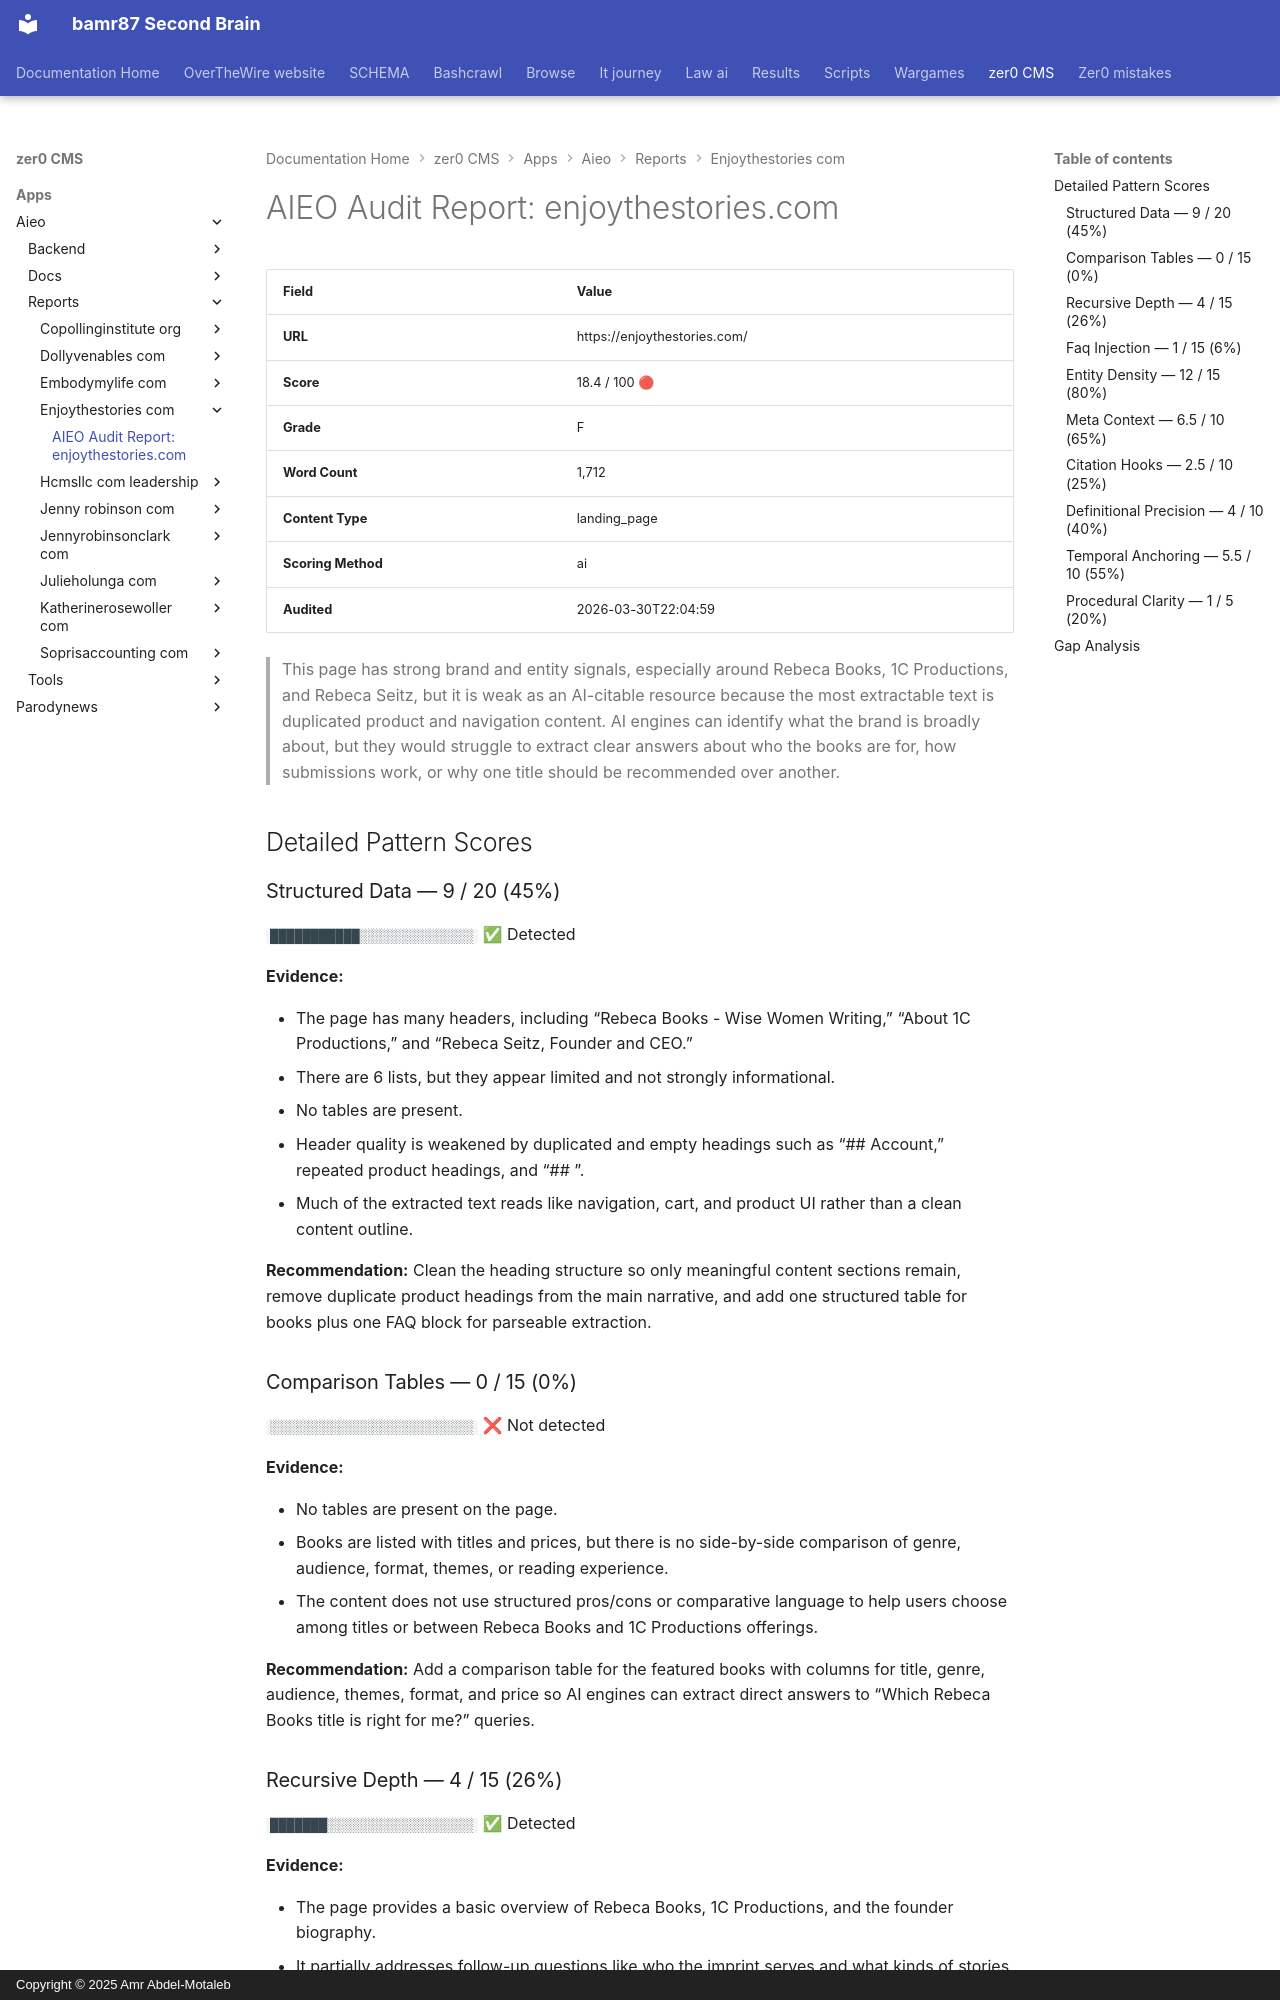

repository: bamr87/README · page: zer0-CMS/apps/aieo/reports/enjoythestories_com/enjoythestories_com/index.html · generator: mkdocs · copyright: Copyright © 2025 Amr Abdel-Motaleb

---
source_file: apps/aieo/reports/enjoythestories_com/enjoythestories_com.md
source_repo: bamr87/zer0-CMS
source_url: https://github.com/bamr87/zer0-CMS/blob/main/apps/aieo/reports/enjoythestories_com/enjoythestories_com.md
title: 'AIEO Audit Report: enjoythestories.com'
---
# AIEO Audit Report: enjoythestories.com

| Field | Value |
|-------|-------|
| **URL** | https://enjoythestories.com/ |
| **Score** | 18.4 / 100 🔴 |
| **Grade** | F |
| **Word Count** | 1,712 |
| **Content Type** | landing_page |
| **Scoring Method** | ai |
| **Audited** | 2026-03-30T22:04:59 |

> This page has strong brand and entity signals, especially around Rebeca Books, 1C Productions, and Rebeca Seitz, but it is weak as an AI-citable resource because the most extractable text is duplicated product and navigation content. AI engines can identify what the brand is broadly about, but they would struggle to extract clear answers about who the books are for, how submissions work, or why one title should be recommended over another.

## Detailed Pattern Scores

### Structured Data — 9 / 20 (45%)

`███████████░░░░░░░░░░░░░░`  ✅ Detected

**Evidence:**

- The page has many headers, including “Rebeca Books - Wise Women Writing,” “About 1C Productions,” and “Rebeca Seitz, Founder and CEO.”
- There are 6 lists, but they appear limited and not strongly informational.
- No tables are present.
- Header quality is weakened by duplicated and empty headings such as “## Account,” repeated product headings, and “## ”.
- Much of the extracted text reads like navigation, cart, and product UI rather than a clean content outline.

**Recommendation:** Clean the heading structure so only meaningful content sections remain, remove duplicate product headings from the main narrative, and add one structured table for books plus one FAQ block for parseable extraction.

### Comparison Tables — 0 / 15 (0%)

`░░░░░░░░░░░░░░░░░░░░░░░░░`  ❌ Not detected

**Evidence:**

- No tables are present on the page.
- Books are listed with titles and prices, but there is no side-by-side comparison of genre, audience, format, themes, or reading experience.
- The content does not use structured pros/cons or comparative language to help users choose among titles or between Rebeca Books and 1C Productions offerings.

**Recommendation:** Add a comparison table for the featured books with columns for title, genre, audience, themes, format, and price so AI engines can extract direct answers to “Which Rebeca Books title is right for me?” queries.

### Recursive Depth — 4 / 15 (26%)

`███████░░░░░░░░░░░░░░░░░░`  ✅ Detected

**Evidence:**

- The page provides a basic overview of Rebeca Books, 1C Productions, and the founder biography.
- It partially addresses follow-up questions like who the imprint serves and what kinds of stories it publishes.
- However, it does not answer deeper follow-ups such as submission criteria, response times, book formats, shipping details, author benefits, or how the media and publishing divisions relate.

**Recommendation:** Expand the page into layered sections that answer the next logical questions after discovery: what you publish, who should submit, how submissions work, what readers can buy, and how 1C Productions connects to the imprint.
